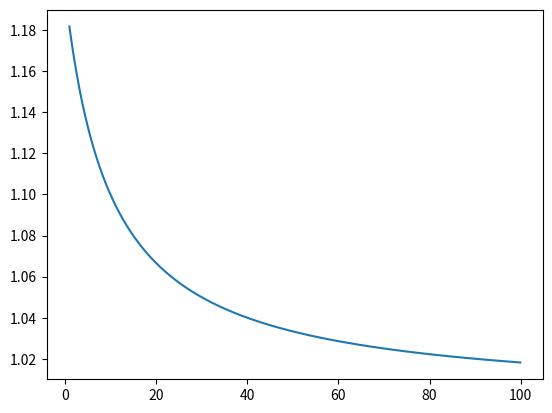

This chart was generated by the following Python code:
import numpy as np
import matplotlib.pyplot as plt
import sympy
x1 = np.arange(1,100,0.1)
x2 = np.array([0.1748782352400335,0.9235431860779176])
x3 = np.array([1.5407546619558103,1.4597380831819320])
z = (x1+12)/(x1+10)
plt.figure()
plt.plot(x1,z)
plt.show()
x,y =sympy.symbols('x y')
expr = (x+10)/(x+15)
expr2 = 1-5/(x+15)
expr3 = expr - expr2
print(expr3)
print(expr - expr2)
print(expr)
